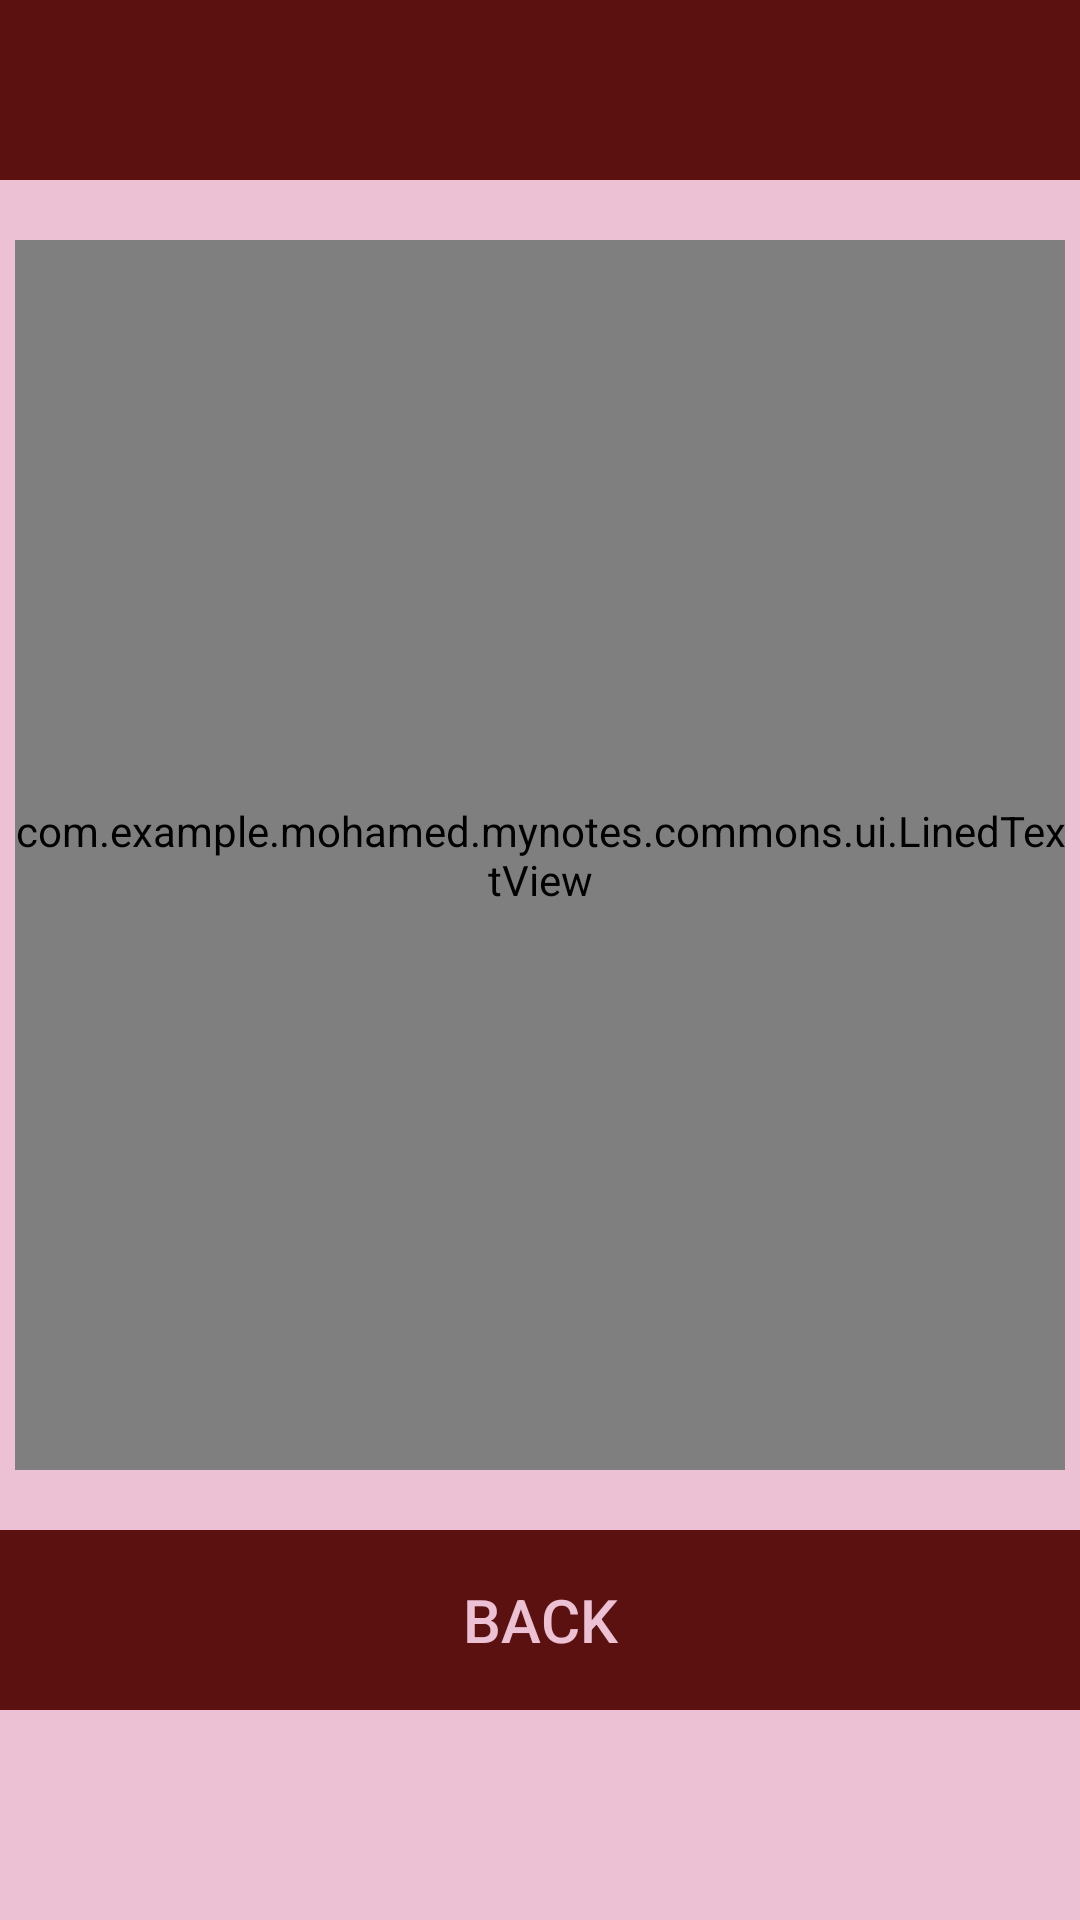

Android layout source for this screen:
<!-- AndroidManifest.xml: application theme AppTheme -->
<!-- res/layout/activity_view_note.xml -->
<LinearLayout xmlns:android="http://schemas.android.com/apk/res/android"
    xmlns:tools="http://schemas.android.com/tools"
    android:id="@+id/view_note_layout"
    android:layout_width="match_parent"
    android:layout_height="match_parent"
    style="@style/main_style"
    android:gravity="center|top"
    android:orientation="vertical"
    tools:context=".MainActivity">


    <LinearLayout
        style="@style/top_view"
        android:gravity="left"
        android:orientation="horizontal">

        <TextView
            android:id="@+id/view_note_title"
            android:layout_height="match_parent"
            android:layout_width="300dp"
            android:paddingLeft="15dp"
            android:gravity="center|left"
            android:textColor="#ecc1d4"
            android:textSize="35dp"
            android:textStyle="italic"
            android:layout_marginRight="15dp"/>

        <ImageButton
            android:id="@+id/options_button"
            android:layout_width="60dp"
            android:layout_height="match_parent"
            android:background="#5c1111"
            android:src="@drawable/abc_ic_menu_moreoverflow_mtrl_alpha"/>

    </LinearLayout>

    <com.example.mohamed.mynotes.commons.ui.LinedTextView
        android:id="@+id/view_note_body"
        style="@style/lined_edit_text"
        android:layout_height="410dp"
        android:scrollbars = "vertical"/>

    <LinearLayout
        style="@style/bottom_linear"
        android:gravity="center">

        <Button
            style="@style/button"
            android:id="@+id/view_back_button"
            android:layout_width="match_parent"
            android:text="@string/back"/>


    </LinearLayout>

</LinearLayout>
<!-- resources referenced by this layout -->
<resources>
  <string name="back">back</string>
  <style name="bottom_linear">
          <item name="android:layout_width">match_parent</item>
          <item name="android:layout_height">60dp</item>
          <item name="android:orientation">horizontal</item>
          <item name="android:background">#5c1111</item>
      </style>
  <style name="button">
          <item name="android:layout_height">match_parent</item>
          <item name="android:gravity">center</item>
          <item name="android:background">#5c1111</item>
          <item name="android:textColor">#ecc1d4</item>
          <item name="android:textSize">20dp</item>
      </style>
  <style name="lined_edit_text">
          <item name="android:layout_width">350dp</item>
          <item name="android:layout_height">350dp</item>
          <item name="android:gravity">top</item>
          <item name="android:textColor">#000000</item>
          <item name="android:textAppearance">?android:attr/textAppearanceMedium</item>
          <item name="android:layout_marginBottom">20dp</item>
          <item name="android:layout_marginTop">20dp</item>
      </style>
  <style name="main_style">
          <item name="android:layout_width">match_parent</item>
          <item name="android:layout_height">match_parent</item>
          <item name="android:background">#ecc1d4</item>
      </style>
  <style name="top_view">
          <item name="android:layout_width">match_parent</item>
          <item name="android:layout_height">60dp</item>
          <item name="android:gravity">center</item>
          <item name="android:background">#5c1111</item>
          <item name="android:textColor">#ecc1d4</item>
          <item name="android:textStyle">italic</item>
          <item name="android:textSize">35dp</item>
      </style>
  <style name="AppTheme" parent="Theme.AppCompat.Light.DarkActionBar">
          
      </style>
</resources>
